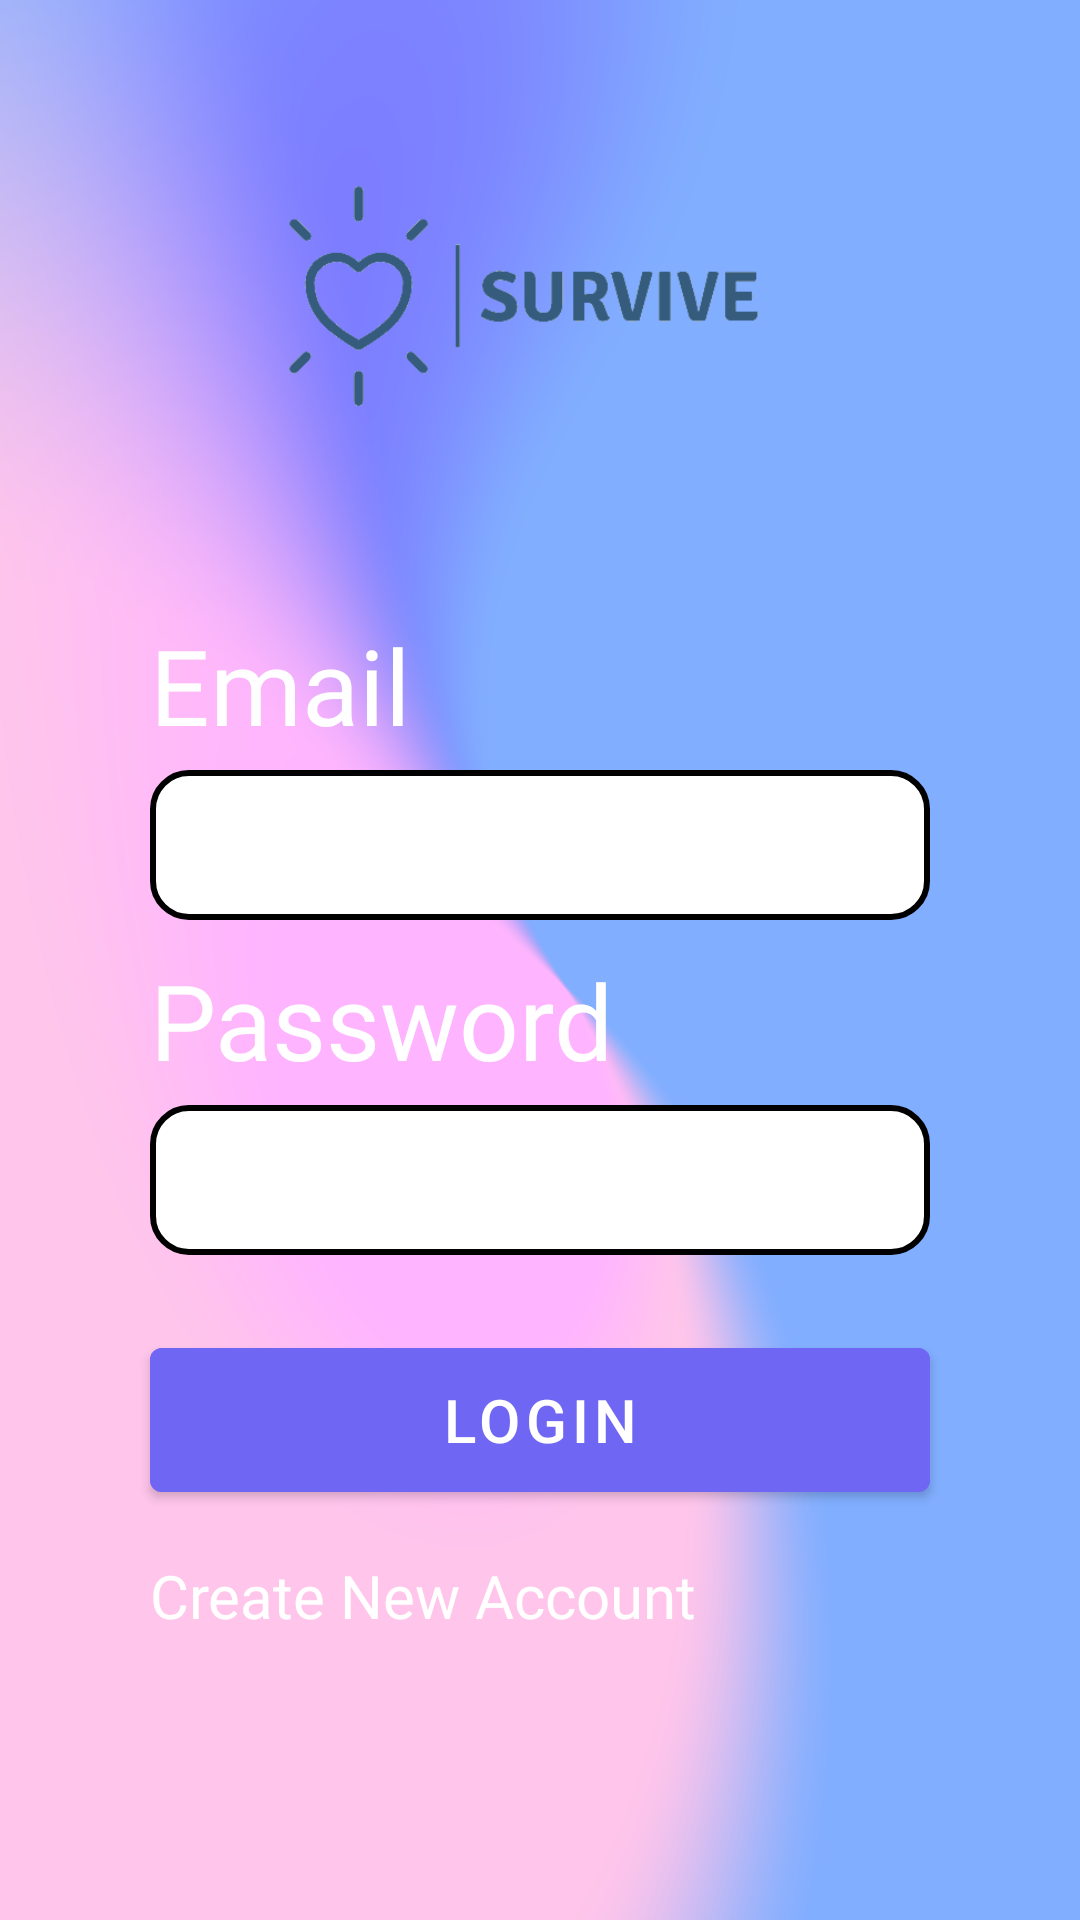

Layout XML and referenced resources for this Android screen:
<!-- AndroidManifest.xml: activity theme Theme.TestKotlin.NoActionBar -->
<!-- res/layout/activity_main.xml -->
<?xml version="1.0" encoding="utf-8"?>
<androidx.constraintlayout.widget.ConstraintLayout xmlns:android="http://schemas.android.com/apk/res/android"
    xmlns:app="http://schemas.android.com/apk/res-auto"
    xmlns:tools="http://schemas.android.com/tools"
    android:layout_width="match_parent"
    android:layout_height="match_parent"
    android:background="@drawable/meshgradient"
    tools:context=".MainActivity">


    <ImageView
        android:id="@+id/imageView1"
        android:layout_width="wrap_content"
        android:layout_height="200dp"
        android:layout_marginBottom="18dp"
        android:src="@drawable/logosurvivetransparan"
        app:layout_constraintBottom_toBottomOf="parent"
        app:layout_constraintEnd_toEndOf="parent"
        app:layout_constraintHorizontal_bias="0.0"
        app:layout_constraintStart_toStartOf="parent"
        app:layout_constraintTop_toTopOf="parent"
        app:layout_constraintVertical_bias="0.0" />


    <TextView
        android:id="@+id/textview3"
        android:layout_width="wrap_content"
        android:layout_height="wrap_content"
        android:layout_marginTop="5dp"
        android:layout_marginStart="50dp"
        android:fontFamily="@font/melanie"
        android:text="Email"
        android:textColor="@color/white"
        android:textSize="35sp"
        app:layout_constraintStart_toStartOf="parent"
        app:layout_constraintTop_toBottomOf="@+id/imageView1" />

    <EditText
        android:id="@+id/email"
        android:layout_width="0dp"
        android:layout_height="50dp"
        android:layout_marginTop="5dp"
        android:layout_marginHorizontal="50dp"
        android:background="@drawable/edittextround"
        android:textSize="20sp"
        android:paddingRight="10dp"
        android:paddingLeft="10dp"
        android:inputType="textEmailAddress"
        app:layout_constraintEnd_toEndOf="parent"
        app:layout_constraintStart_toStartOf="parent"
        app:layout_constraintHorizontal_bias="0.5"
        app:layout_constraintTop_toBottomOf="@id/textview3"/>

    <TextView
        android:id="@+id/textview4"
        android:layout_width="wrap_content"
        android:layout_height="wrap_content"
        android:layout_marginTop="10dp"
        android:layout_marginStart="50dp"
        android:fontFamily="@font/melanie"
        android:text="Password"
        android:textColor="@color/white"
        android:textSize="35sp"
        app:layout_constraintStart_toStartOf="parent"
        app:layout_constraintTop_toBottomOf="@+id/email" />

    <EditText
        android:id="@+id/password"
        android:layout_width="0dp"
        android:layout_height="50dp"
        android:layout_marginTop="5dp"
        android:layout_marginHorizontal="50dp"
        android:background="@drawable/edittextround"
        android:inputType="textPassword"
        android:textSize="20sp"
        android:paddingLeft="10dp"
        android:paddingRight="10dp"
        app:layout_constraintEnd_toEndOf="parent"
        app:layout_constraintStart_toStartOf="parent"
        app:layout_constraintTop_toBottomOf="@+id/textview4" />

    <Button
        android:id="@+id/login"
        android:layout_width="0dp"
        android:layout_height="60dp"
        android:layout_marginTop="25dp"
        android:backgroundTint="#7066F4"
        android:text="Login"
        android:textSize="20sp"
        android:layout_marginHorizontal="50dp"
        app:layout_constraintEnd_toEndOf="parent"
        app:layout_constraintStart_toStartOf="parent"
        app:layout_constraintTop_toBottomOf="@+id/password" />

    <TextView
        android:id="@+id/register"
        android:layout_width="wrap_content"
        android:layout_height="wrap_content"
        android:fontFamily="@font/melanie"
        android:text="Create New Account"
        android:textColor="@color/white"
        android:textSize="20sp"
        android:layout_marginTop="15dp"
        android:layout_marginLeft="50dp"
        app:layout_constraintTop_toBottomOf="@id/login"
        app:layout_constraintLeft_toLeftOf="parent"
         />

</androidx.constraintlayout.widget.ConstraintLayout>
<!-- resources referenced by this layout -->
<resources>
  <color name="white">#FFFFFFFF</color>
  <!-- drawable edittextround (drawable) -->
  <?xml version="1.0" encoding="utf-8"?>
  <shape xmlns:android="http://schemas.android.com/apk/res/android"
      android:shape="rectangle">
      <solid android:color="@color/white" />
      <corners android:radius="12dp" />
      <stroke
          android:width="2dp"
          android:color="@color/black" />
  </shape>
  <!-- drawable logosurvivetransparan: png bitmap (drawable-v24, 18268 bytes) -->
  <!-- drawable meshgradient: png bitmap (drawable-v24, 492271 bytes) -->
  <style name="Theme.TestKotlin.NoActionBar">
          <item name="windowActionBar">false</item>
          <item name="windowNoTitle">true</item>
      </style>
  <color name="black">#FF000000</color>
</resources>
